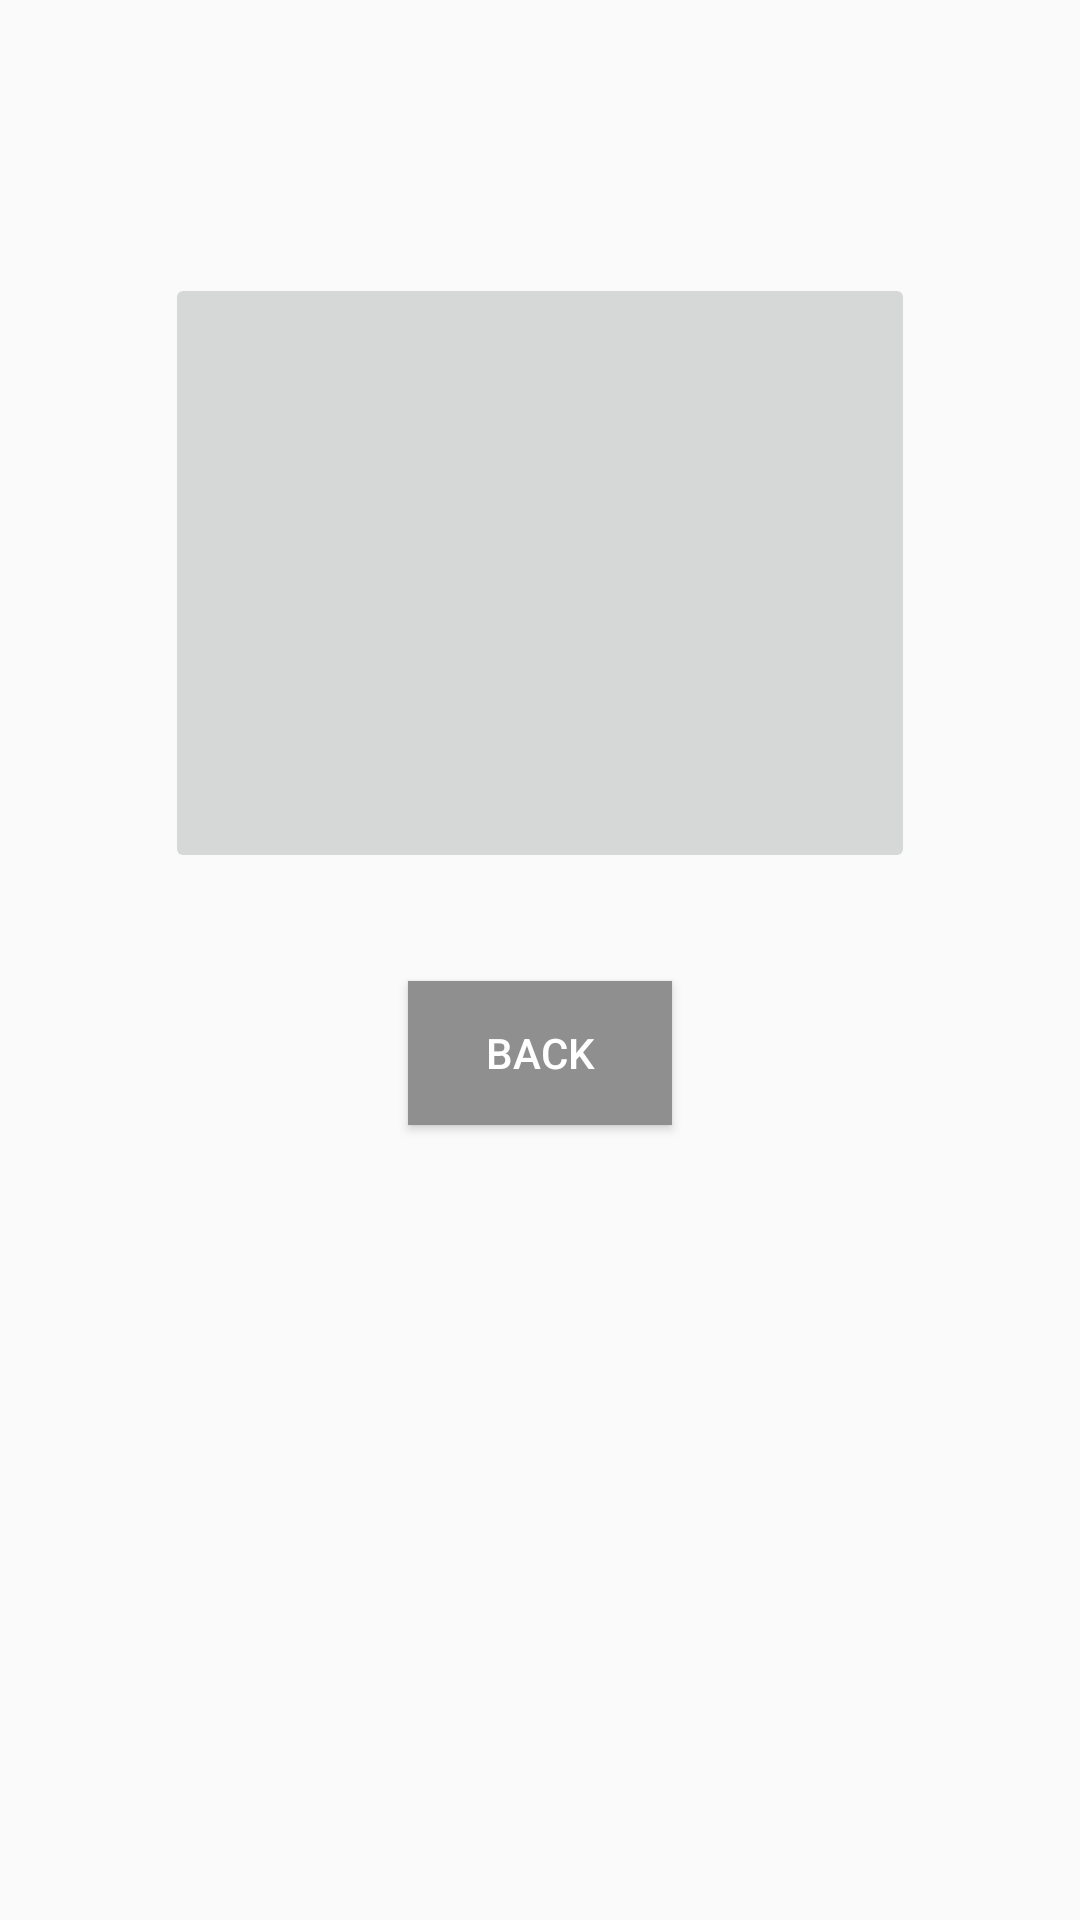

Here is an Android app screen rendered from its layout file. Give the layout XML and the strings, colors and styles it references.
<!-- AndroidManifest.xml: application theme AppTheme -->
<!-- res/layout/image_layout.xml -->
<?xml version="1.0" encoding="utf-8"?>
<RelativeLayout xmlns:android="http://schemas.android.com/apk/res/android"
    android:layout_width="match_parent" android:layout_height="match_parent">

    <ImageButton
        android:layout_width="250dp"
        android:layout_height="200dp"
        android:id="@+id/imageButton"
        android:layout_alignParentTop="true"
        android:layout_centerHorizontal="true"
        android:layout_marginTop="91dp" />

    <Button
        android:layout_width="wrap_content"
        android:layout_height="wrap_content"
        android:text="BACK"
        android:id="@+id/button2"
        android:layout_below="@+id/imageButton"
        android:layout_centerHorizontal="true"
        android:layout_marginTop="36dp"
        android:textColor="#ffffffff"
        android:background="#ff8f8f8f" />
</RelativeLayout>
<!-- resources referenced by this layout -->
<resources>
  <style name="AppTheme" parent="Theme.AppCompat.Light.DarkActionBar">
          
      </style>
</resources>
